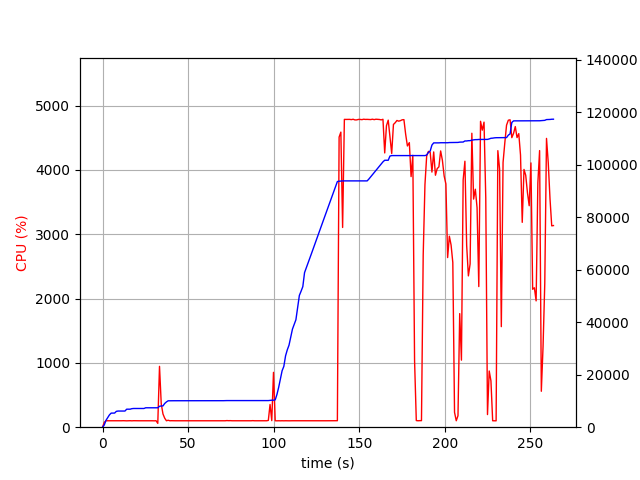

The data file committed next to this chart (first rows):
elapsed_time, nproc, cpu, mem_real, mem_virtual
3.361701965332031e-05, 1, 0.0, 6.617, 3185
1.006, 1, 75.5, 851.3, 2584
2.014, 1, 100.2, 2619, 4944
3.023, 1, 100.1, 3693, 6680
4.031, 1, 99.2, 4699, 8578
5.038, 1, 100.3, 5367, 8578
6.045, 1, 99.2, 5369, 8578
7.052, 1, 101.3, 5389, 8578
8.06, 1, 100.2, 6037, 10738
9.067, 1, 99.3, 6159, 10738
10.07, 1, 100.3, 6159, 10738
11.08, 1, 100.2, 6159, 10738
12.09, 1, 101.2, 6159, 10738
13.1, 1, 100.2, 6159, 10738
14.11, 1, 99.1, 6865, 10738
15.12, 1, 100.0, 6865, 10738
16.13, 1, 101.0, 6867, 10738
17.14, 1, 99.1, 7065, 10738
18.15, 1, 101.0, 7133, 10738
19.16, 1, 100.1, 7135, 10750
20.16, 1, 100.1, 7135, 10750
21.17, 1, 100.0, 7135, 10750
22.18, 1, 100.1, 7135, 10750
23.19, 1, 101.0, 7135, 10750
24.2, 1, 100.0, 7135, 10750
25.21, 1, 101.1, 7401, 10750
26.22, 1, 100.1, 7401, 10750
27.23, 1, 101.0, 7401, 10750
28.24, 1, 99.9, 7401, 10750
29.25, 1, 100.0, 7401, 10750
30.26, 1, 99.0, 7401, 10750
31.27, 1, 101.0, 7401, 10750
32.28, 1, 59.5, 7401, 10750
33.29, 1, 946.3, 7975, 14611
34.3, 1, 363.3, 8094, 14792
35.31, 1, 206.0, 8107, 14792
36.32, 1, 140.7, 9039, 15782
37.33, 1, 100.1, 9633, 16606
38.34, 1, 107.9, 10063, 16990
39.35, 1, 100.1, 10083, 16990
40.36, 1, 101.1, 10083, 16990
41.37, 1, 100.0, 10087, 16990
42.38, 1, 100.0, 10087, 16990
43.39, 1, 100.0, 10087, 16990
44.39, 1, 100.1, 10087, 16990
45.4, 1, 99.0, 10087, 16990
46.41, 1, 100.1, 10095, 16990
47.42, 1, 100.1, 10107, 16990
48.43, 1, 100.0, 10107, 16990
49.44, 1, 100.1, 10107, 16990
50.45, 1, 100.0, 10107, 16990
51.46, 1, 101.0, 10107, 16990
52.47, 1, 100.0, 10107, 16990
53.48, 1, 100.0, 10107, 16990
54.49, 1, 100.1, 10107, 16990
55.5, 1, 100.1, 10107, 16990
56.51, 1, 100.1, 10107, 16990
57.52, 1, 101.0, 10107, 16990
58.53, 1, 100.2, 10107, 16990
59.53, 1, 100.1, 10107, 16990
... 201 more rows
